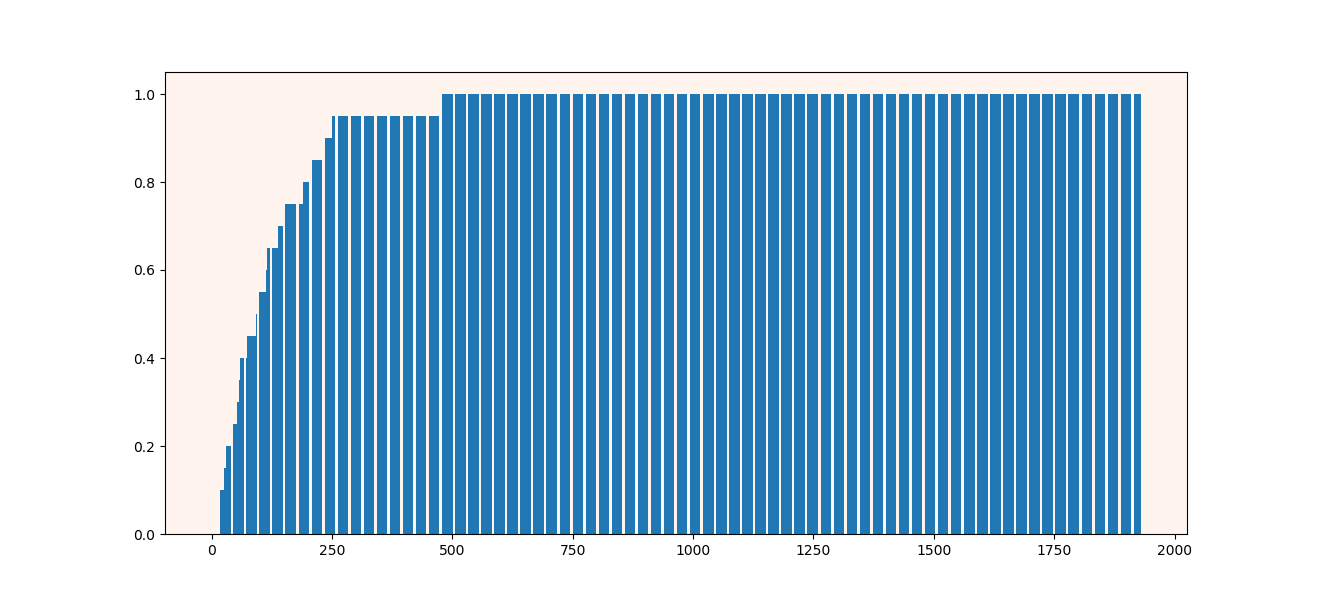

The file beside this chart, header and first rows:
# genetic 30
1; 465.0; [10.21139685 20.22356146 24.66672332  8.…
2; 465.0; [10.21139685 20.22356146 24.66672332  8.…
3; 489.0; [ 8.82085786 21.03361628 21.12872531  7.…
4; 489.0; [ 8.82085786 21.03361628 21.12872531  7.…
5; 489.0; [ 8.82085786 21.03361628 21.12872531  7.…
6; 489.0; [ 8.82085786 21.03361628 21.12872531  7.…
7; 489.0; [ 8.82085786 21.03361628 21.12872531  7.…
8; 493.0; [ 9.33013266 20.22356146 21.12872531  8.…
9; 493.0; [ 9.33013266 20.22356146 21.12872531  8.…
10; 498.0; [ 9.33013266 21.03361628 21.12872531  8.…
11; 498.0; [ 9.33013266 21.03361628 21.12872531  8.…
12; 498.0; [ 9.33013266 21.03361628 21.12872531  8.…
13; 498.0; [ 9.33013266 21.03361628 21.12872531  8.…
14; 498.0; [ 9.33013266 21.03361628 21.12872531  8.…
15; 498.0; [ 9.33013266 21.03361628 21.12872531  8.…
16; 498.0; [ 9.33013266 21.03361628 21.12872531  8.…
17; 498.0; [ 9.33013266 21.03361628 21.12872531  8.…
18; 498.0; [ 9.33013266 21.03361628 21.12872531  8.…
19; 498.0; [ 9.33013266 21.03361628 21.12872531  8.…
20; 498.0; [ 9.33013266 21.03361628 21.12872531  8.…
21; 498.0; [ 9.33013266 21.03361628 21.12872531  8.…
22; 498.0; [ 9.33013266 21.03361628 21.12872531  8.…
23; 498.0; [ 9.33013266 21.03361628 21.12872531  8.…
24; 498.0; [ 9.33013266 21.03361628 21.12872531  8.…
25; 498.0; [ 9.33013266 21.03361628 21.12872531  8.…
26; 498.0; [ 9.33013266 21.03361628 21.12872531  8.…
27; 498.0; [ 9.33013266 21.03361628 21.12872531  8.…
28; 498.0; [ 9.33013266 21.03361628 21.12872531  8.…
29; 498.0; [ 9.33013266 21.03361628 21.12872531  8.…
30; 498.0; [ 9.33013266 21.03361628 21.12872531  8.…
31; 498.0; [ 9.33013266 21.03361628 21.12872531  8.…
32; 498.0; [ 9.33013266 21.03361628 21.12872531  8.…
33; 498.0; [ 9.33013266 21.03361628 21.12872531  8.…
34; 498.0; [ 9.33013266 21.03361628 21.12872531  8.…
35; 498.0; [ 9.33013266 21.03361628 21.12872531  8.…
36; 498.0; [ 9.33013266 21.03361628 21.12872531  8.…
37; 498.0; [ 9.33013266 21.03361628 21.12872531  8.…
38; 498.0; [ 9.33013266 21.03361628 21.12872531  8.…
39; 498.0; [ 9.33013266 21.03361628 21.12872531  8.…
40; 498.0; [ 9.33013266 21.03361628 21.12872531  8.…
41; 498.0; [ 9.33013266 21.03361628 21.12872531  8.…
42; 498.0; [ 9.33013266 21.03361628 21.12872531  8.…
43; 498.0; [ 9.33013266 21.03361628 21.12872531  8.…
44; 498.0; [ 9.33013266 21.03361628 21.12872531  8.…
45; 498.0; [ 9.33013266 21.03361628 21.12872531  8.…
46; 498.0; [ 9.33013266 21.03361628 21.12872531  8.…
47; 498.0; [ 9.33013266 21.03361628 21.12872531  8.…
48; 498.0; [ 9.33013266 21.03361628 21.12872531  8.…
49; 498.0; [ 9.33013266 21.03361628 21.12872531  8.…
50; 498.0; [ 9.33013266 21.03361628 21.12872531  8.…
51; 498.0; [ 9.33013266 21.03361628 21.12872531  8.…
52; 498.0; [ 9.33013266 21.03361628 21.12872531  8.…
53; 498.0; [ 9.33013266 21.03361628 21.12872531  8.…
54; 498.0; [ 9.33013266 21.03361628 21.12872531  8.…
55; 498.0; [ 9.33013266 21.03361628 21.12872531  8.…
56; 498.0; [ 9.33013266 21.03361628 21.12872531  8.…
57; 498.0; [ 9.33013266 21.03361628 21.12872531  8.…
58; 498.0; [ 9.33013266 21.03361628 21.12872531  8.…
